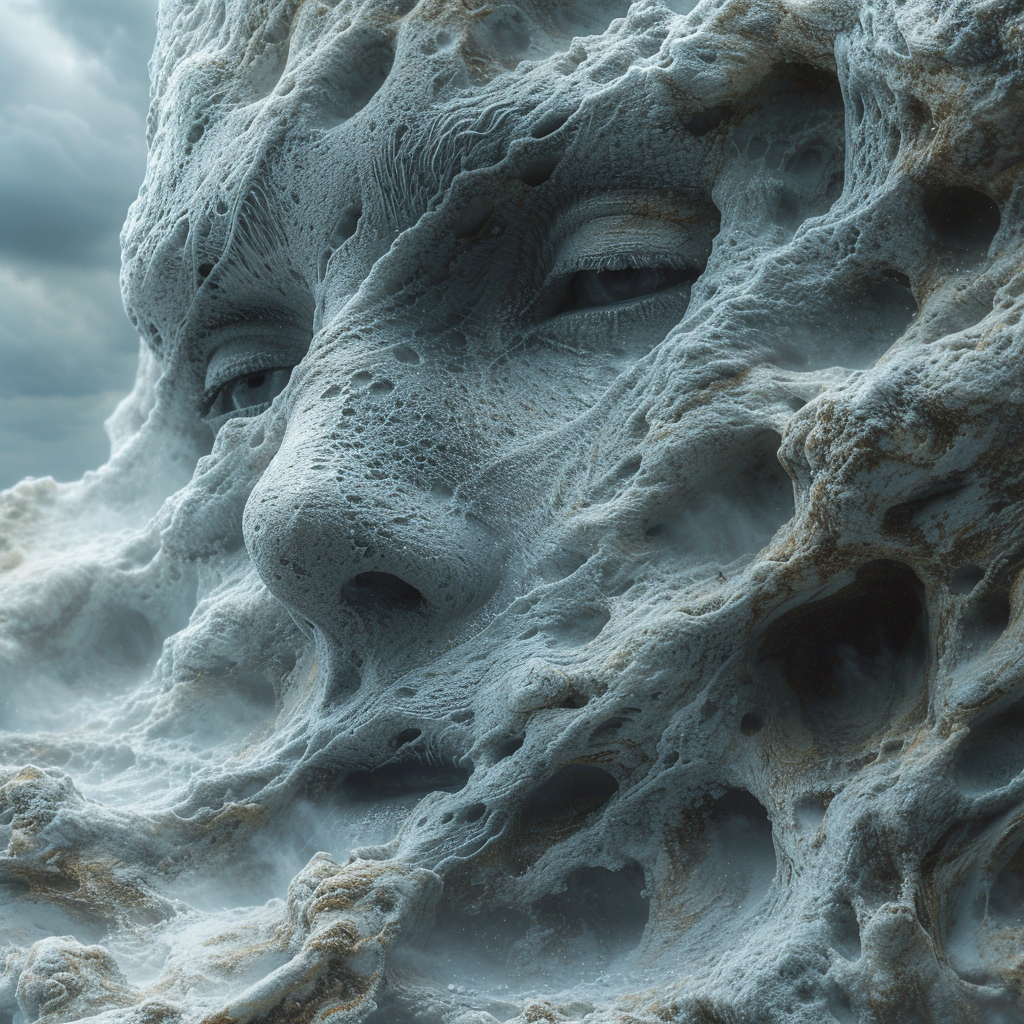
Generation parameters embedded in this image by Midjourney (PNG 'Description' text chunk):
most beautiful, unique, unconventional, mind-bending image --stylize 1000 Job ID: a568b844-b104-4855-837a-5efd6a10915a